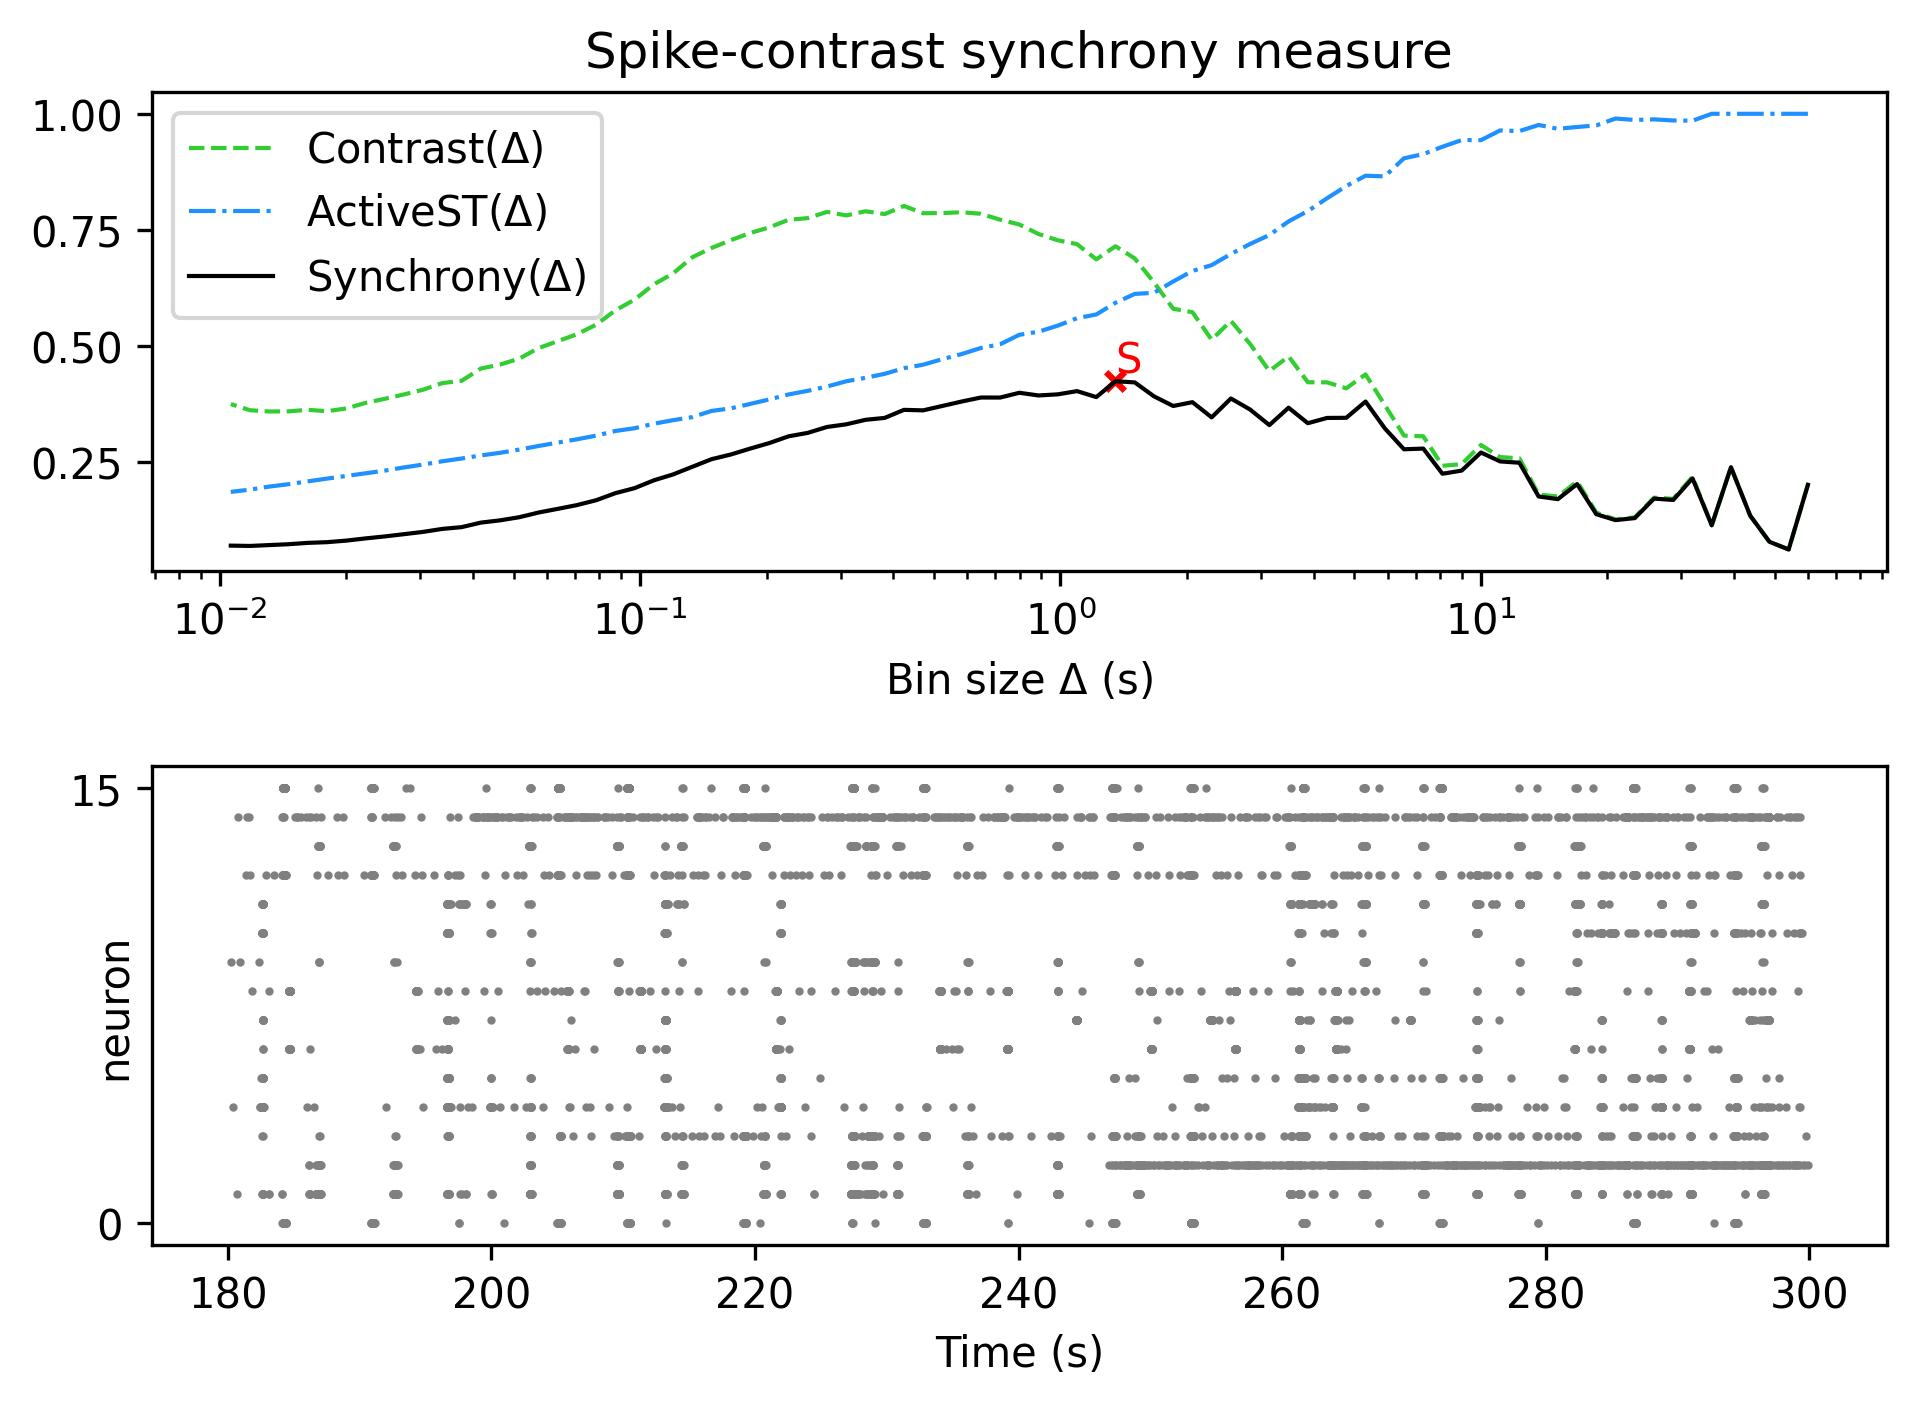

The file beside this chart, header and first rows:
, Spike-contrast (60.0 s), Spike-contrast (54.0 s), Spike-contrast (48.6 s), Spike-contrast (43.74 s), Spike-contrast (39.366 s), Spike-contrast (35.429 s), Spike-contrast (31.886 s), Spike-contrast (28.698 s), Spike-contrast (25.828 s), Spike-contrast (23.245 s), Spike-contrast (20.921 s), Spike-contrast (18.829 s), Spike-contrast (16.946 s), Spike-contrast (15.251 s), Spike-contrast (13.726 s), Spike-contrast (12.353 s), Spike-contrast (11.118 s), Spike-contrast (10.006 s), Spike-contrast (9.006 s), Spike-contrast (8.105 s), Spike-contrast (7.295 s), Spike-contrast (6.565 s), Spike-contrast (5.909 s)
0, 0.2004, 0.06097, 0.07761, 0.1339, 0.2383, 0.1131, 0.2143, 0.1677, 0.1706, 0.1286, 0.1243, 0.1369, 0.2018, 0.1695, 0.1752, 0.2479, 0.2508, 0.2699, 0.231, 0.2242, 0.2784, 0.2769, 0.3221
